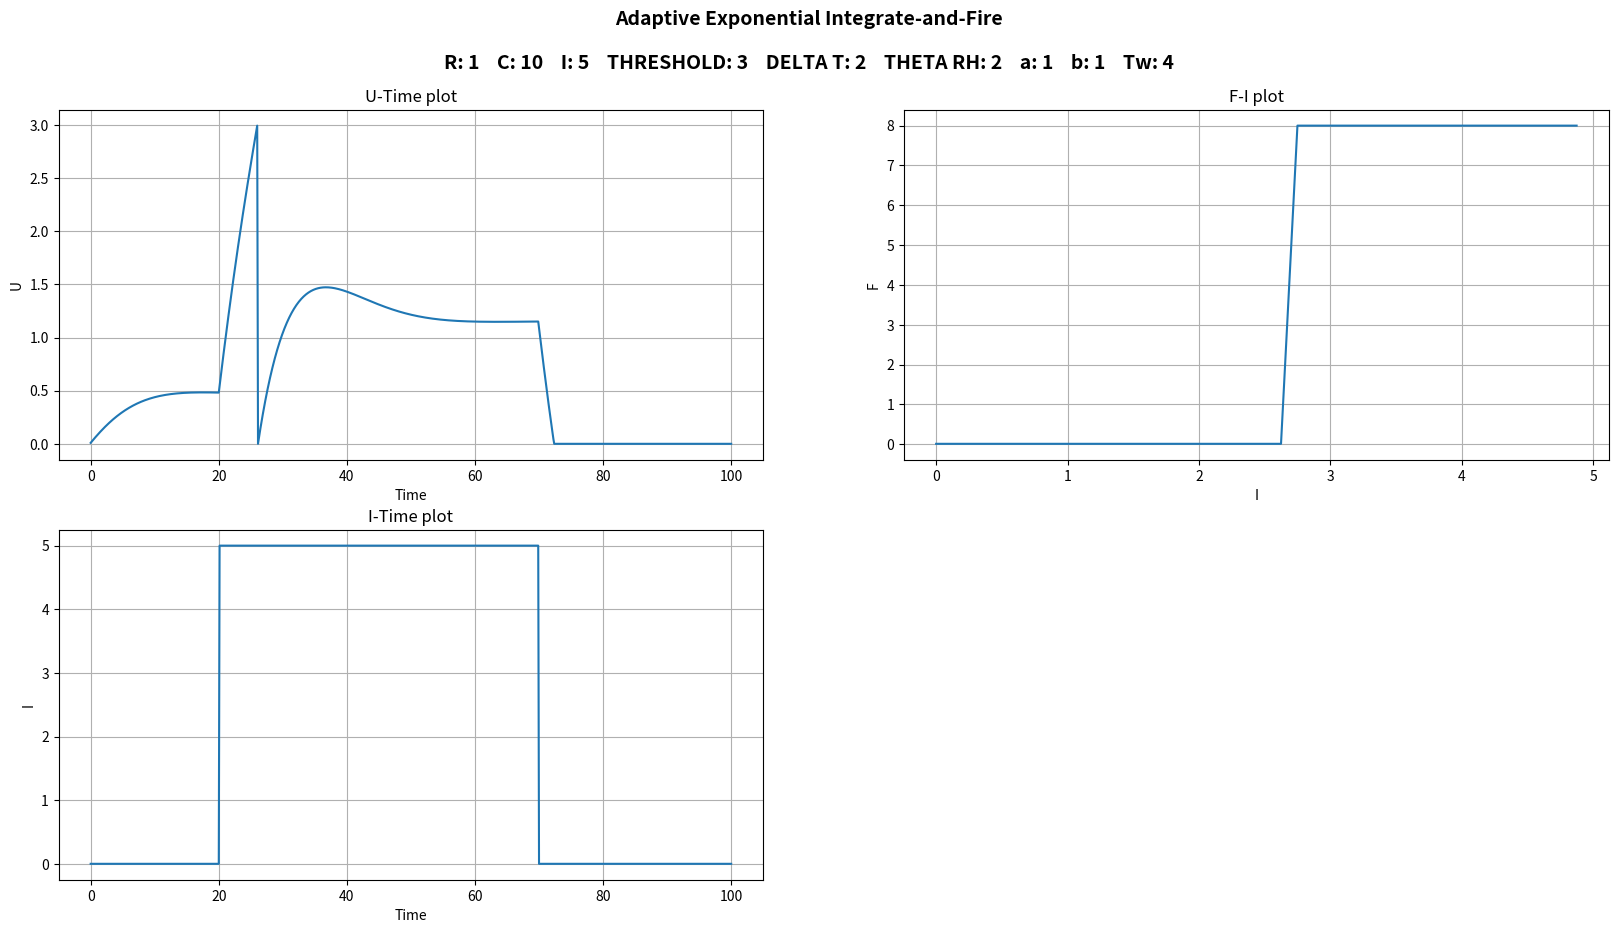
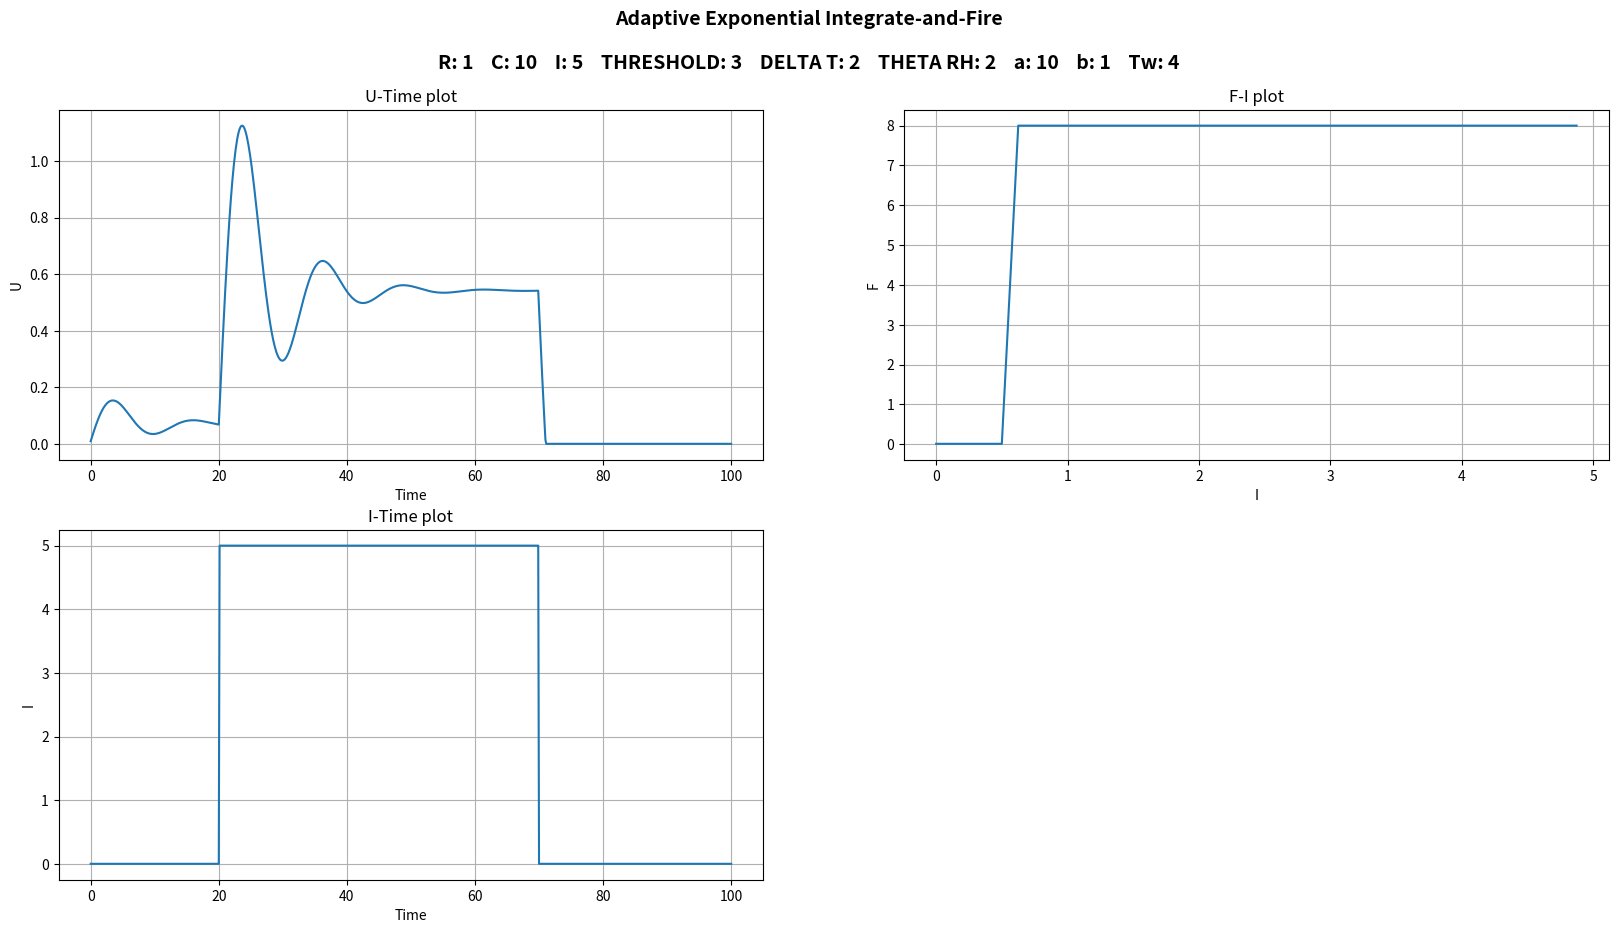

Recreate these plots in Python, in order.
import numpy as np
from matplotlib.pyplot import *
import random
import math


def i_interval(x, i):
    if 20 < x < 70:
        return i
    return 0


def i_random(x, i):
    return random.random() * i


def AdEx(time=100, steps=0.125, i_function=i_interval, u_rest=0, r=1, c=10, i=5, threshold=3, delta_t=2, theta_rh=2, a=2, b=2, tw=5,
         f_i_plot=False,
         save_name="none",
         draw_plot=True):
    timer = np.arange(0, time + steps, steps)
    tm = r * c
    u = [u_rest] * len(timer)
    w = [0] * len(timer)
    dt = steps
    i_input = [i_function(j, i) for j in timer]
    zigma_delta_funciton = 0

    spike_t = time
    current_spike_time = 0

    # [redacted]
    for j in range(len(timer)):
        u[j] = u[j - 1] + (-u[j - 1] + r * i_input[j] + delta_t * math.exp((u[j - 1] - theta_rh) / delta_t) - r * w[j - 1]) / tm * dt
        w[j] = w[j - 1] + (a * u[j - 1] - w[j - 1] + b * tw * zigma_delta_funciton) / tw * dt
        if u[j] >= threshold or u[j] < u_rest:
            u[j] = u_rest
            zigma_delta_funciton += 1
            prev_spike_time = current_spike_time
            current_spike_time = timer[j]
            spike_t = min(spike_t, current_spike_time - prev_spike_time)

    # plotting
    if draw_plot:
        fig = figure(num=None, figsize=(20, 10))
        fig.suptitle('Adaptive Exponential Integrate-and-Fire\n\n' + "R: " + str(r) + "    C: " + str(c) + "    I: " + str(i)
                     + "    THRESHOLD: " + str(threshold) + "    DELTA T: " + str(delta_t)
                     + "    THETA RH: " + str(theta_rh) + "    a: " + str(a) + "    b: " + str(b) + "    Tw: " + str(tw),
                     fontsize=14, fontweight='bold')
        subplot(221)
        plot(timer, u)
        ylabel('U')
        xlabel('Time')
        title('U-Time plot')
        grid(True)

        subplot(223)
        plot(timer, i_input)
        ylabel('I')
        xlabel('Time')
        title('I-Time plot')
        grid(True)

        if f_i_plot:
            i_x = np.arange(0, 5, 0.125)
            i_y = [0] * len(i_x)
            for j in range(len(i_x)):
                try:
                    i_y[j] = 1 / AdEx(time=time, steps=steps, i_function=i_function, u_rest=u_rest, r=r, c=c, i=i_x[j], a=a, b=b, tw=tw,
                                      threshold=threshold, delta_t=delta_t, theta_rh=theta_rh, f_i_plot=False,
                                      save_name="none",
                                      draw_plot=False)
                except:
                    i_y[j] = 0
            subplot(222)
            plot(i_x, i_y)
            ylabel('F')
            xlabel('I')
            title('F-I plot')
            grid(True)
        if save_name != 'none':
            savefig('../figures/project1/{}.png'.format(save_name))
        show()

    return spike_t


AdEx(a=1 , b=1 , tw=4, f_i_plot=True)
AdEx(a=10 , b=1 , tw=4, f_i_plot=True)
# AdEx(a=1 , b=1 , tw=4, f_i_plot=True, save_name="AdEx1")
# AdEx(a=1 , b=4 , tw=4, f_i_plot=True, save_name="AdEx2")
# AdEx(a=5 , b=4 , tw=4, f_i_plot=True, save_name="AdEx3")
# AdEx(threshold=5, theta_rh=4, a=1, b=1, tw=4, f_i_plot=True, save_name="AdEx4")
# AdEx(threshold=5, theta_rh=4, i=10, a=1, b=1, tw=1, f_i_plot=True, save_name="AdEx5")
#
# AdEx(a=1 , b=1 , tw=4, i_function=i_random, save_name="AdEx_random1")
# AdEx(a=1 , b=4 , tw=4, i_function=i_random, save_name="AdEx_random2")
# AdEx(a=5 , b=4 , tw=4, i_function=i_random, save_name="AdEx_random3")
# AdEx(threshold=5, theta_rh=4, a=1, b=1, tw=4, i_function=i_random, save_name="AdEx_random4")
# AdEx(threshold=5, theta_rh=4, i=10, a=1, b=1, tw=1, i_function=i_random, save_name="AdEx_random5")